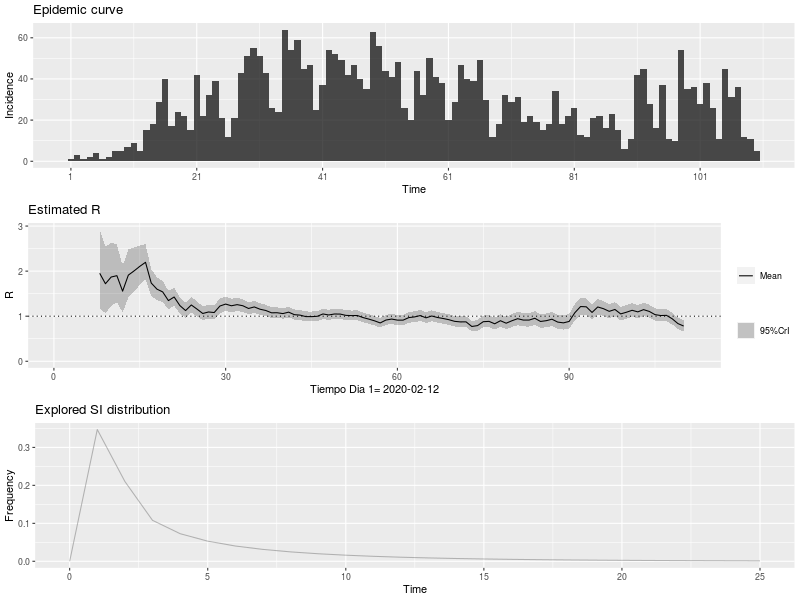

Values plotted in this chart, from the file beside it:
, t_start, t_end, Mean(R), Std(R), Quantile.0.025(R), Quantile.0.05(R), Quantile.0.25(R), Median(R), Quantile.0.75(R), Quantile.0.95(R), Quantile.0.975(R)
1, 2, 8, 1.952, 0.4479, 1.175, 1.278, 1.635, 1.918, 2.233, 2.743, 2.923
2, 3, 9, 1.721, 0.3755, 1.065, 1.153, 1.455, 1.694, 1.957, 2.381, 2.531
3, 4, 10, 1.869, 0.3598, 1.232, 1.319, 1.616, 1.846, 2.098, 2.498, 2.638
4, 5, 11, 1.9, 0.3258, 1.315, 1.397, 1.671, 1.881, 2.108, 2.465, 2.589
5, 6, 12, 1.556, 0.263, 1.084, 1.15, 1.371, 1.541, 1.724, 2.012, 2.112
6, 7, 13, 1.911, 0.2731, 1.414, 1.486, 1.721, 1.898, 2.088, 2.382, 2.483
7, 8, 14, 2.005, 0.2487, 1.548, 1.614, 1.832, 1.995, 2.167, 2.431, 2.521
8, 9, 15, 2.106, 0.2233, 1.692, 1.753, 1.952, 2.099, 2.252, 2.487, 2.566
9, 10, 16, 2.196, 0.1972, 1.827, 1.882, 2.06, 2.19, 2.326, 2.53, 2.599
10, 11, 17, 1.736, 0.15, 1.455, 1.497, 1.633, 1.732, 1.835, 1.99, 2.042
11, 12, 18, 1.6, 0.1311, 1.353, 1.391, 1.51, 1.596, 1.686, 1.822, 1.867
12, 13, 19, 1.539, 0.1195, 1.314, 1.348, 1.457, 1.536, 1.618, 1.741, 1.782
13, 14, 20, 1.346, 0.1045, 1.149, 1.179, 1.275, 1.344, 1.415, 1.523, 1.559
14, 15, 21, 1.426, 0.1035, 1.231, 1.261, 1.355, 1.424, 1.495, 1.601, 1.636
15, 16, 22, 1.236, 0.09136, 1.063, 1.09, 1.173, 1.234, 1.296, 1.39, 1.421
16, 17, 23, 1.125, 0.08503, 0.9644, 0.9888, 1.066, 1.123, 1.181, 1.268, 1.298
17, 18, 24, 1.249, 0.08901, 1.081, 1.107, 1.188, 1.247, 1.308, 1.399, 1.43
18, 19, 25, 1.157, 0.08309, 1, 1.024, 1.1, 1.155, 1.212, 1.297, 1.326
19, 20, 26, 1.061, 0.07818, 0.9128, 0.9353, 1.007, 1.059, 1.112, 1.192, 1.219
20, 21, 27, 1.094, 0.07935, 0.9437, 0.9665, 1.039, 1.092, 1.146, 1.227, 1.255
21, 22, 28, 1.082, 0.07826, 0.9336, 0.9561, 1.028, 1.08, 1.133, 1.213, 1.24
22, 23, 29, 1.226, 0.08266, 1.069, 1.093, 1.169, 1.224, 1.281, 1.365, 1.393
23, 24, 30, 1.269, 0.08141, 1.115, 1.138, 1.213, 1.267, 1.323, 1.406, 1.434
24, 25, 31, 1.231, 0.07712, 1.085, 1.107, 1.179, 1.23, 1.283, 1.361, 1.387
25, 26, 32, 1.257, 0.07551, 1.113, 1.135, 1.205, 1.255, 1.307, 1.383, 1.409
26, 27, 33, 1.232, 0.07224, 1.095, 1.116, 1.183, 1.231, 1.28, 1.353, 1.378
27, 28, 34, 1.172, 0.06832, 1.041, 1.061, 1.125, 1.17, 1.217, 1.286, 1.309
28, 29, 35, 1.206, 0.06794, 1.076, 1.096, 1.159, 1.205, 1.251, 1.32, 1.343
29, 30, 36, 1.155, 0.06478, 1.032, 1.051, 1.111, 1.154, 1.198, 1.264, 1.285
30, 31, 37, 1.127, 0.06282, 1.007, 1.026, 1.084, 1.126, 1.169, 1.233, 1.254
31, 32, 38, 1.076, 0.06053, 0.9606, 0.9784, 1.035, 1.075, 1.116, 1.177, 1.198
32, 33, 39, 1.077, 0.06018, 0.9618, 0.9795, 1.035, 1.075, 1.117, 1.177, 1.198
33, 34, 40, 1.058, 0.05924, 0.9451, 0.9625, 1.018, 1.057, 1.097, 1.157, 1.177
34, 35, 41, 1.09, 0.05983, 0.976, 0.9937, 1.049, 1.089, 1.13, 1.19, 1.211
35, 36, 42, 1.034, 0.05763, 0.9242, 0.9412, 0.9947, 1.033, 1.072, 1.131, 1.15
36, 37, 43, 1.024, 0.05723, 0.9147, 0.9315, 0.9846, 1.023, 1.062, 1.12, 1.139
37, 38, 44, 0.9913, 0.0563, 0.884, 0.9005, 0.9527, 0.9902, 1.029, 1.086, 1.105
38, 39, 45, 0.9903, 0.05652, 0.8826, 0.8992, 0.9516, 0.9893, 1.028, 1.085, 1.104
39, 40, 46, 0.9978, 0.05695, 0.8893, 0.9061, 0.9589, 0.9968, 1.036, 1.093, 1.113
40, 41, 47, 1.05, 0.05851, 0.9384, 0.9556, 1.01, 1.049, 1.089, 1.148, 1.168
41, 42, 48, 1.027, 0.05743, 0.9179, 0.9348, 0.9881, 1.026, 1.066, 1.124, 1.143
42, 43, 49, 1.049, 0.05782, 0.9384, 0.9555, 1.009, 1.048, 1.087, 1.146, 1.165
43, 44, 50, 1.047, 0.0574, 0.9379, 0.9548, 1.008, 1.046, 1.085, 1.144, 1.163
44, 45, 51, 1.018, 0.05624, 0.9112, 0.9278, 0.98, 1.017, 1.056, 1.113, 1.132
45, 46, 52, 1.013, 0.05603, 0.9063, 0.9228, 0.9748, 1.012, 1.05, 1.107, 1.126
46, 47, 53, 1.016, 0.05608, 0.9087, 0.9252, 0.9773, 1.015, 1.053, 1.11, 1.128
47, 48, 54, 0.97, 0.05474, 0.8656, 0.8817, 0.9325, 0.9689, 1.006, 1.062, 1.08
48, 49, 55, 0.9358, 0.05412, 0.8327, 0.8486, 0.8988, 0.9348, 0.9717, 1.027, 1.045
49, 50, 56, 0.8979, 0.05366, 0.7958, 0.8115, 0.8611, 0.8968, 0.9335, 0.9879, 1.006
50, 51, 57, 0.8506, 0.05316, 0.7496, 0.7651, 0.8141, 0.8495, 0.8858, 0.9399, 0.9579
51, 52, 58, 0.915, 0.05653, 0.8076, 0.8241, 0.8763, 0.9138, 0.9525, 1.01, 1.029
52, 53, 59, 0.9365, 0.05786, 0.8265, 0.8434, 0.8969, 0.9353, 0.9749, 1.034, 1.053
53, 54, 60, 0.9133, 0.05753, 0.804, 0.8208, 0.8739, 0.9121, 0.9514, 1.01, 1.029
54, 55, 61, 0.9129, 0.0582, 0.8023, 0.8193, 0.873, 0.9116, 0.9514, 1.011, 1.03
55, 56, 62, 0.9694, 0.06071, 0.8541, 0.8718, 0.9278, 0.9682, 1.01, 1.071, 1.092
56, 57, 63, 0.9845, 0.06129, 0.868, 0.8859, 0.9425, 0.9832, 1.025, 1.087, 1.108
57, 58, 64, 1.014, 0.06219, 0.8961, 0.9143, 0.9718, 1.013, 1.056, 1.119, 1.14
58, 59, 65, 0.964, 0.06037, 0.8493, 0.8669, 0.9226, 0.9627, 1.004, 1.065, 1.086
59, 60, 66, 1.005, 0.06196, 0.887, 0.9051, 0.9623, 1.003, 1.046, 1.109, 1.13
60, 61, 67, 0.9715, 0.06084, 0.8559, 0.8736, 0.9298, 0.9702, 1.012, 1.074, 1.094
... 43 more rows
